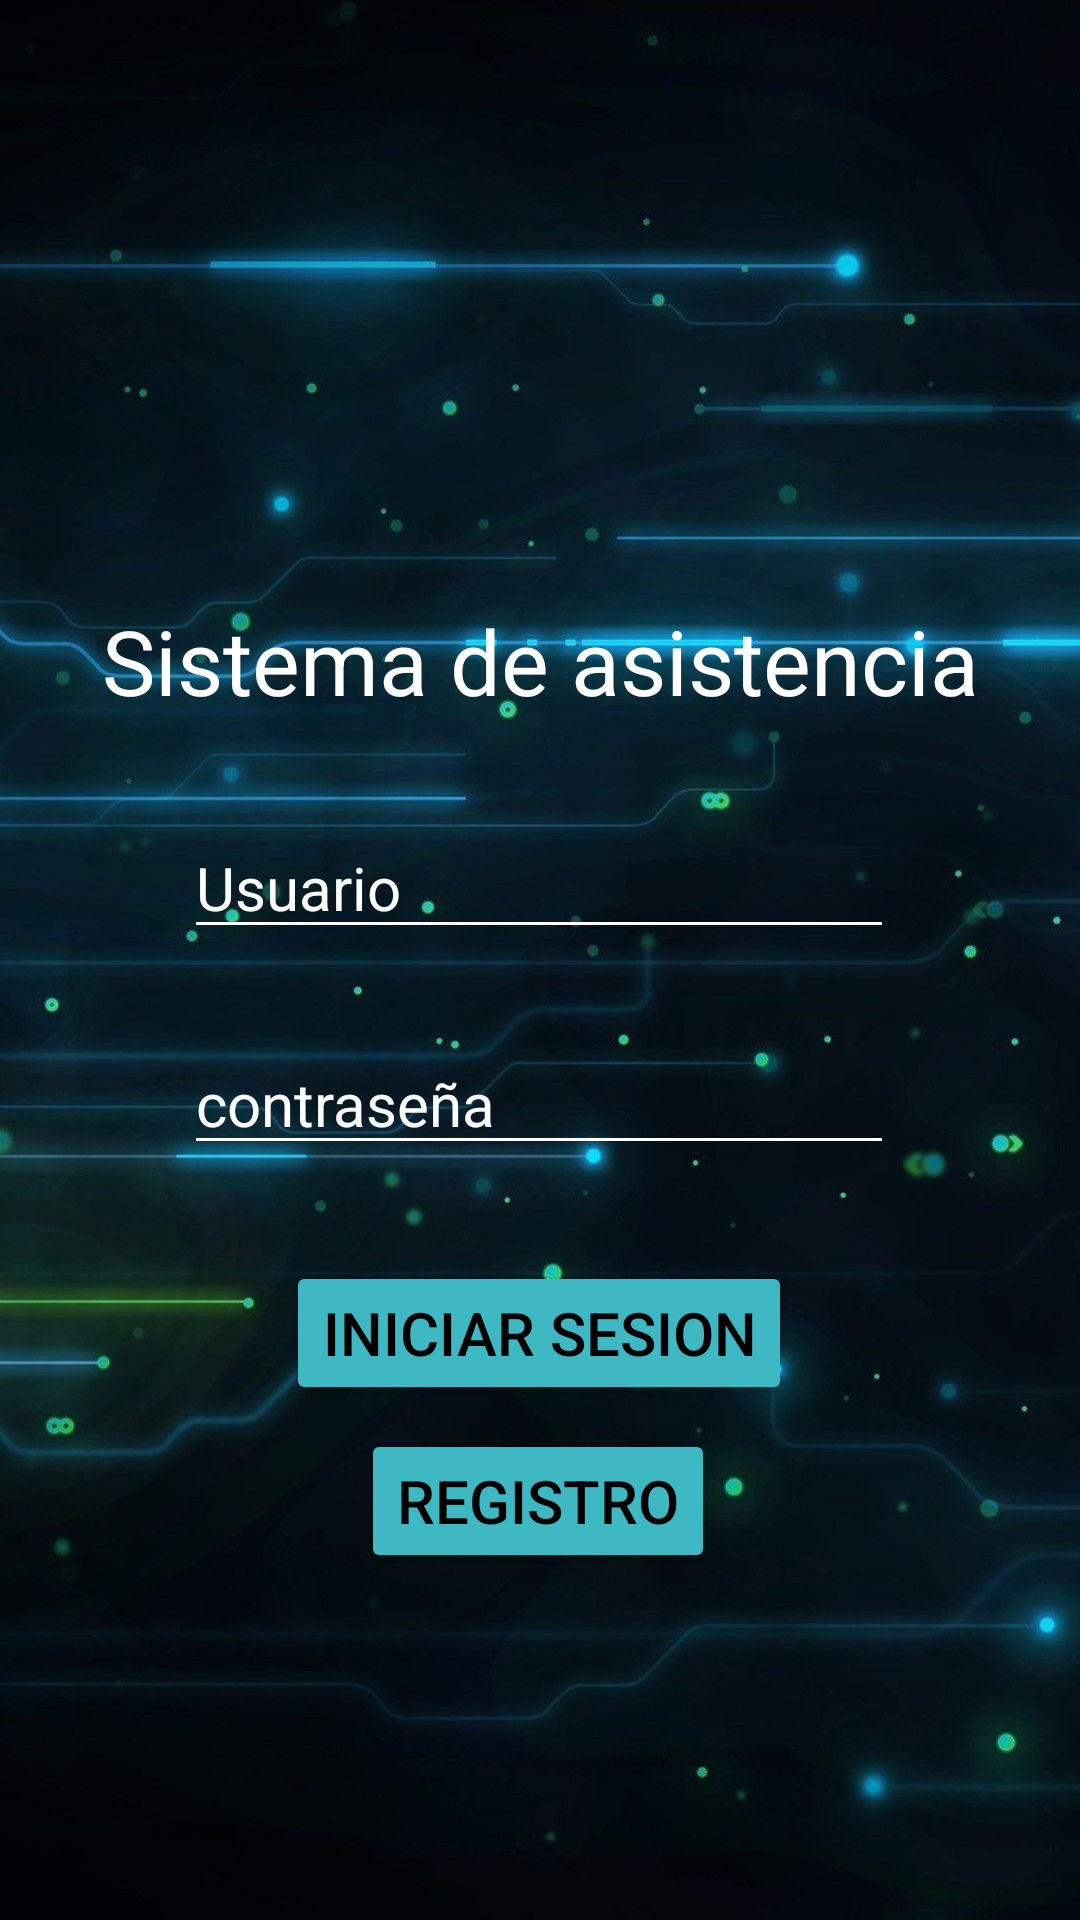

Here is an Android app screen rendered from its layout file. Give the layout XML and the strings, colors and styles it references.
<!-- AndroidManifest.xml: application theme Theme.Exfinal01 -->
<!-- res/layout/login_main.xml -->
<?xml version="1.0" encoding="utf-8"?>
<androidx.constraintlayout.widget.ConstraintLayout xmlns:android="http://schemas.android.com/apk/res/android"
    xmlns:app="http://schemas.android.com/apk/res-auto"
    xmlns:tools="http://schemas.android.com/tools"
    android:layout_width="match_parent"
    android:layout_height="match_parent"
    tools:context=".Loginmain"
    android:background="@drawable/bg">

    <TextView
        android:id="@+id/textView"
        android:layout_width="wrap_content"
        android:layout_height="wrap_content"
        android:layout_marginStart="32dp"
        android:layout_marginTop="200dp"
        android:layout_marginEnd="32dp"
        android:text="Sistema de asistencia"
        android:textAlignment="center"
        android:textColor="@color/white"
        android:textSize="30dp"
        app:layout_constraintEnd_toEndOf="parent"
        app:layout_constraintStart_toStartOf="parent"
        app:layout_constraintTop_toTopOf="parent" />

    <Button
        android:id="@+id/btniniciarsesion"
        android:layout_width="wrap_content"
        android:layout_height="wrap_content"
        android:layout_marginStart="32dp"
        android:layout_marginTop="32dp"
        android:layout_marginEnd="32dp"
        android:text="Iniciar Sesion"
        android:textSize="20dp"
        android:textColor="@color/black"
        app:layout_constraintEnd_toEndOf="parent"
        app:layout_constraintHorizontal_bias="0.497"
        app:layout_constraintStart_toStartOf="parent"
        app:layout_constraintTop_toBottomOf="@+id/edittxtpass"
        android:backgroundTint="#3EB9C3"/>

    <EditText
        android:id="@+id/edittxtusuario"
        android:layout_width="wrap_content"
        android:layout_height="wrap_content"
        android:layout_marginStart="32dp"
        android:layout_marginTop="32dp"
        android:layout_marginEnd="32dp"
        android:layout_marginBottom="14dp"
        android:ems="10"
        android:hint="Usuario"
        android:inputType="textPersonName"
        android:textColor="@color/white"
        android:textColorHint="@color/white"
        app:layout_constraintBottom_toTopOf="@+id/edittxtpass"
        app:layout_constraintEnd_toEndOf="parent"
        app:layout_constraintHorizontal_bias="0.496"
        app:layout_constraintStart_toStartOf="parent"
        app:layout_constraintTop_toBottomOf="@+id/textView"
        android:textSize="20dp"
        android:backgroundTint="@color/white"/>

    <EditText
        android:id="@+id/edittxtpass"
        android:layout_width="wrap_content"
        android:layout_height="wrap_content"
        android:layout_marginStart="32dp"
        android:layout_marginTop="14dp"
        android:layout_marginEnd="32dp"
        android:layout_marginBottom="32dp"
        android:ems="10"
        android:inputType="textPassword"
        android:textColor="@color/white"
        android:hint="contraseña"
        android:textSize="20dp"
        android:textColorHint="@color/white"
        app:layout_constraintBottom_toTopOf="@+id/btniniciarsesion"
        app:layout_constraintEnd_toEndOf="parent"
        app:layout_constraintHorizontal_bias="0.496"
        app:layout_constraintStart_toStartOf="parent"
        app:layout_constraintTop_toBottomOf="@+id/edittxtusuario"
        android:backgroundTint="@color/white"/>

    <Button
        android:id="@+id/btnregistro"
        android:layout_width="wrap_content"
        android:layout_height="wrap_content"
        android:layout_marginStart="32dp"
        android:layout_marginTop="8dp"
        android:layout_marginEnd="32dp"
        android:text="Registro"
        android:textColor="@color/black"
        app:layout_constraintEnd_toEndOf="parent"
        app:layout_constraintHorizontal_bias="0.497"
        app:layout_constraintStart_toStartOf="parent"
        app:layout_constraintTop_toBottomOf="@+id/btniniciarsesion"
        android:textSize="20dp"
        android:backgroundTint="#3EB9C3"/>


</androidx.constraintlayout.widget.ConstraintLayout>
<!-- resources referenced by this layout -->
<resources>
  <!-- drawable bg: jpg bitmap (drawable, 91435 bytes) -->
  <style name="Theme.Exfinal01" parent="Theme.MaterialComponents.DayNight.DarkActionBar">
          
          <item name="colorPrimary">@color/purple_500</item>
          <item name="colorPrimaryVariant">@color/purple_700</item>
          <item name="colorOnPrimary">@color/white</item>
          
          <item name="colorSecondary">@color/teal_200</item>
          <item name="colorSecondaryVariant">@color/teal_700</item>
          <item name="colorOnSecondary">@color/black</item>
          
          <item name="android:statusBarColor">?attr/colorPrimaryVariant</item>
          
      </style>
  <!-- not gathered from this repository: default colours our renderer supplied (Android Studio template values) -->
  <color name="purple_500">#FF6200EE</color>
  <color name="purple_700">#FF3700B3</color>
  <color name="teal_200">#FF03DAC5</color>
  <color name="teal_700">#FF018786</color>
  <color name="black">#FF000000</color>
  <color name="white">#FFFFFFFF</color>
</resources>
